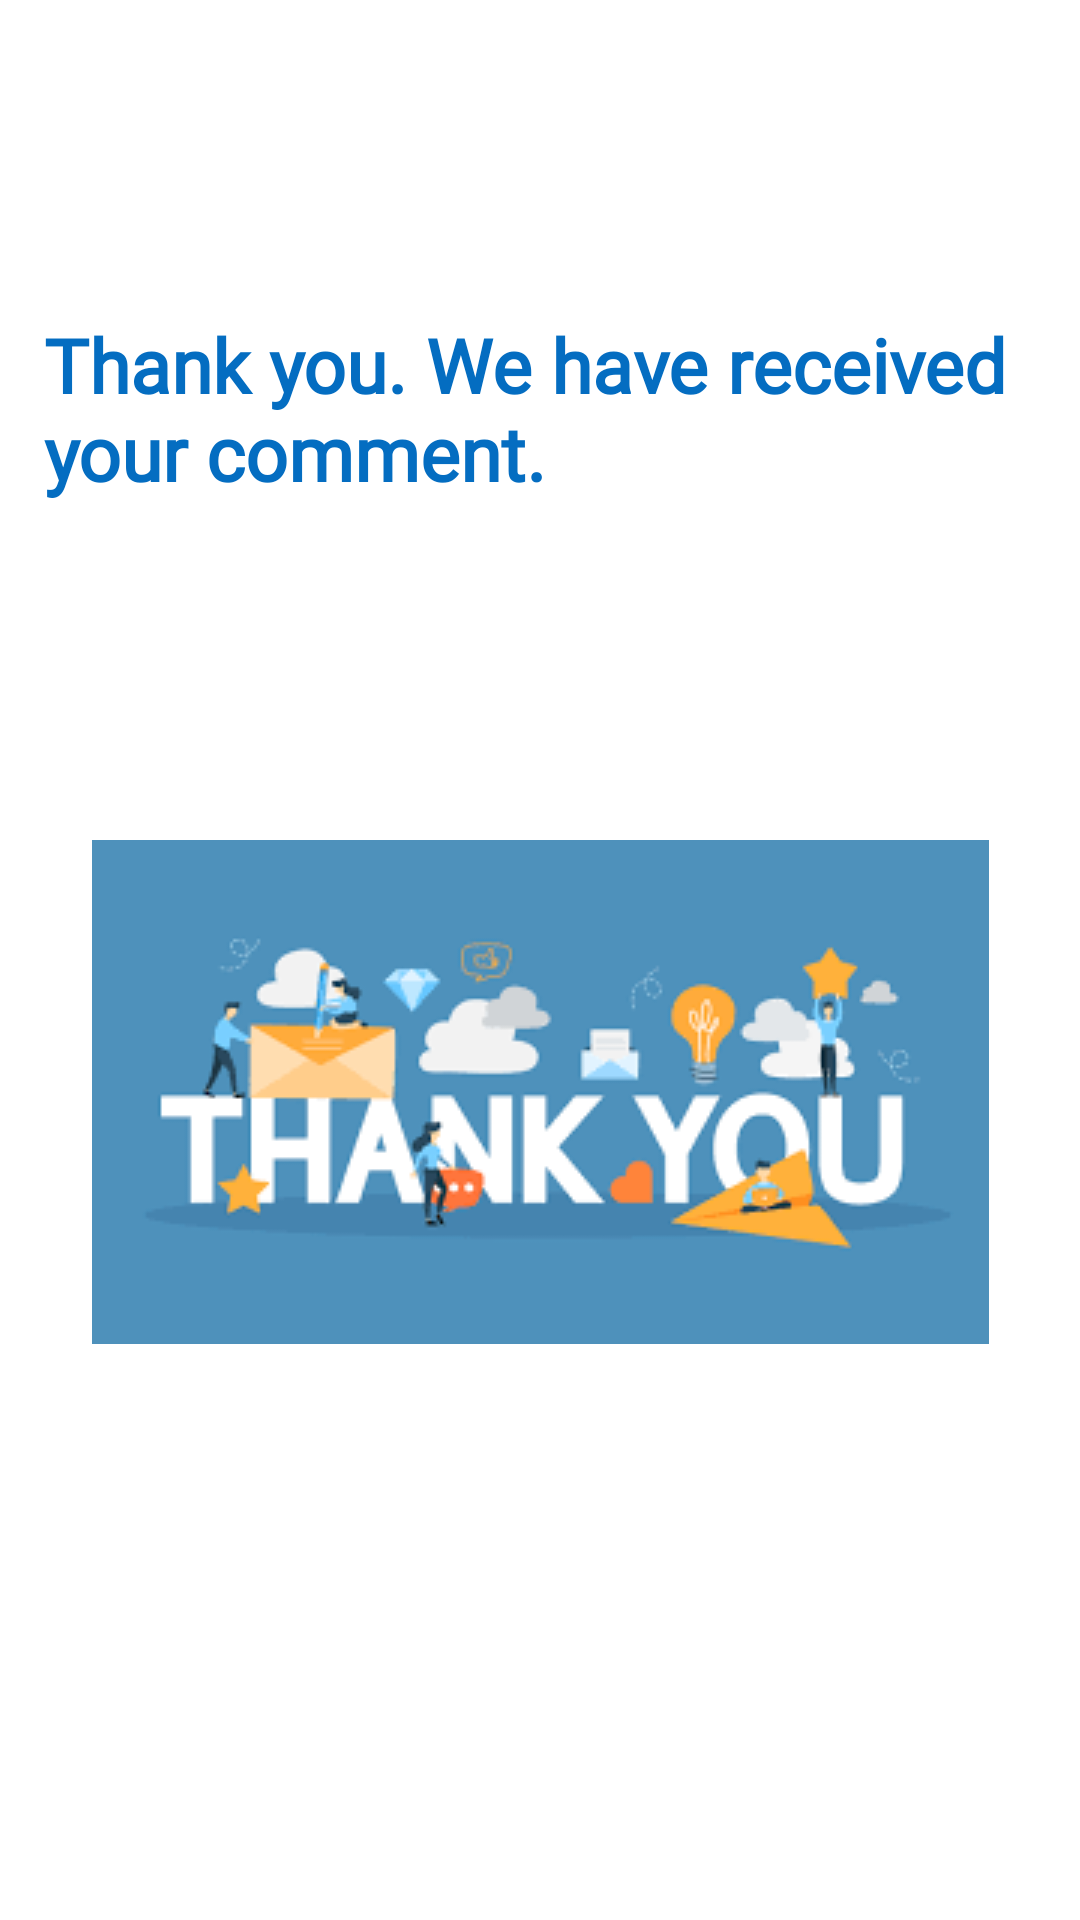

Write the Android layout XML for this screen, with the resource values it uses.
<!-- AndroidManifest.xml: application theme Theme.Express_application -->
<!-- res/layout/activity_submit_comment.xml -->
<?xml version="1.0" encoding="utf-8"?>
<androidx.constraintlayout.widget.ConstraintLayout xmlns:android="http://schemas.android.com/apk/res/android"
    xmlns:app="http://schemas.android.com/apk/res-auto"
    xmlns:tools="http://schemas.android.com/tools"
    android:layout_width="match_parent"
    android:layout_height="match_parent"
    tools:context=".submit_comment"
    android:background="@drawable/blue">

    <TextView
        android:id="@+id/textView9"
        android:layout_width="331dp"
        android:layout_height="100dp"
        android:fontFamily="@font/gentium_book_basic"
        android:text="Thank you. We have received your comment."
        android:textColor="#046DC1"
        android:textSize="25dp"
        android:textStyle="bold"
        app:layout_constraintBottom_toBottomOf="parent"
        app:layout_constraintEnd_toEndOf="parent"
        app:layout_constraintStart_toStartOf="parent"
        app:layout_constraintTop_toTopOf="parent"
        app:layout_constraintVertical_bias="0.194" />

    <ImageView
        android:id="@+id/imageView2"
        android:layout_width="wrap_content"
        android:layout_height="wrap_content"
        android:src="@drawable/thanks"
        app:layout_constraintBottom_toBottomOf="parent"
        app:layout_constraintEnd_toEndOf="parent"
        app:layout_constraintStart_toStartOf="parent"
        app:layout_constraintTop_toTopOf="parent"
        app:layout_constraintVertical_bias="0.593" />


</androidx.constraintlayout.widget.ConstraintLayout>
<!-- resources referenced by this layout -->
<resources>
  <!-- drawable thanks: png bitmap (drawable, 6849 bytes) -->
  <style name="Theme.Express_application" parent="Theme.MaterialComponents.DayNight.DarkActionBar">
          
          <item name="colorPrimary">@color/purple_500</item>
          <item name="colorPrimaryVariant">@color/purple_700</item>
          <item name="colorOnPrimary">@color/white</item>
          
          <item name="colorSecondary">@color/teal_200</item>
          <item name="colorSecondaryVariant">@color/teal_700</item>
          <item name="colorOnSecondary">@color/black</item>
          
          <item name="android:statusBarColor">?attr/colorPrimaryVariant</item>
          
      </style>
  <color name="purple_500">#084C81</color>
  <color name="purple_700">#4EA7CF</color>
  <color name="white">#FFFFFFFF</color>
  <color name="teal_200">#0682E4</color>
  <color name="teal_700">#FF018786</color>
  <color name="black">#FF000000</color>
</resources>
